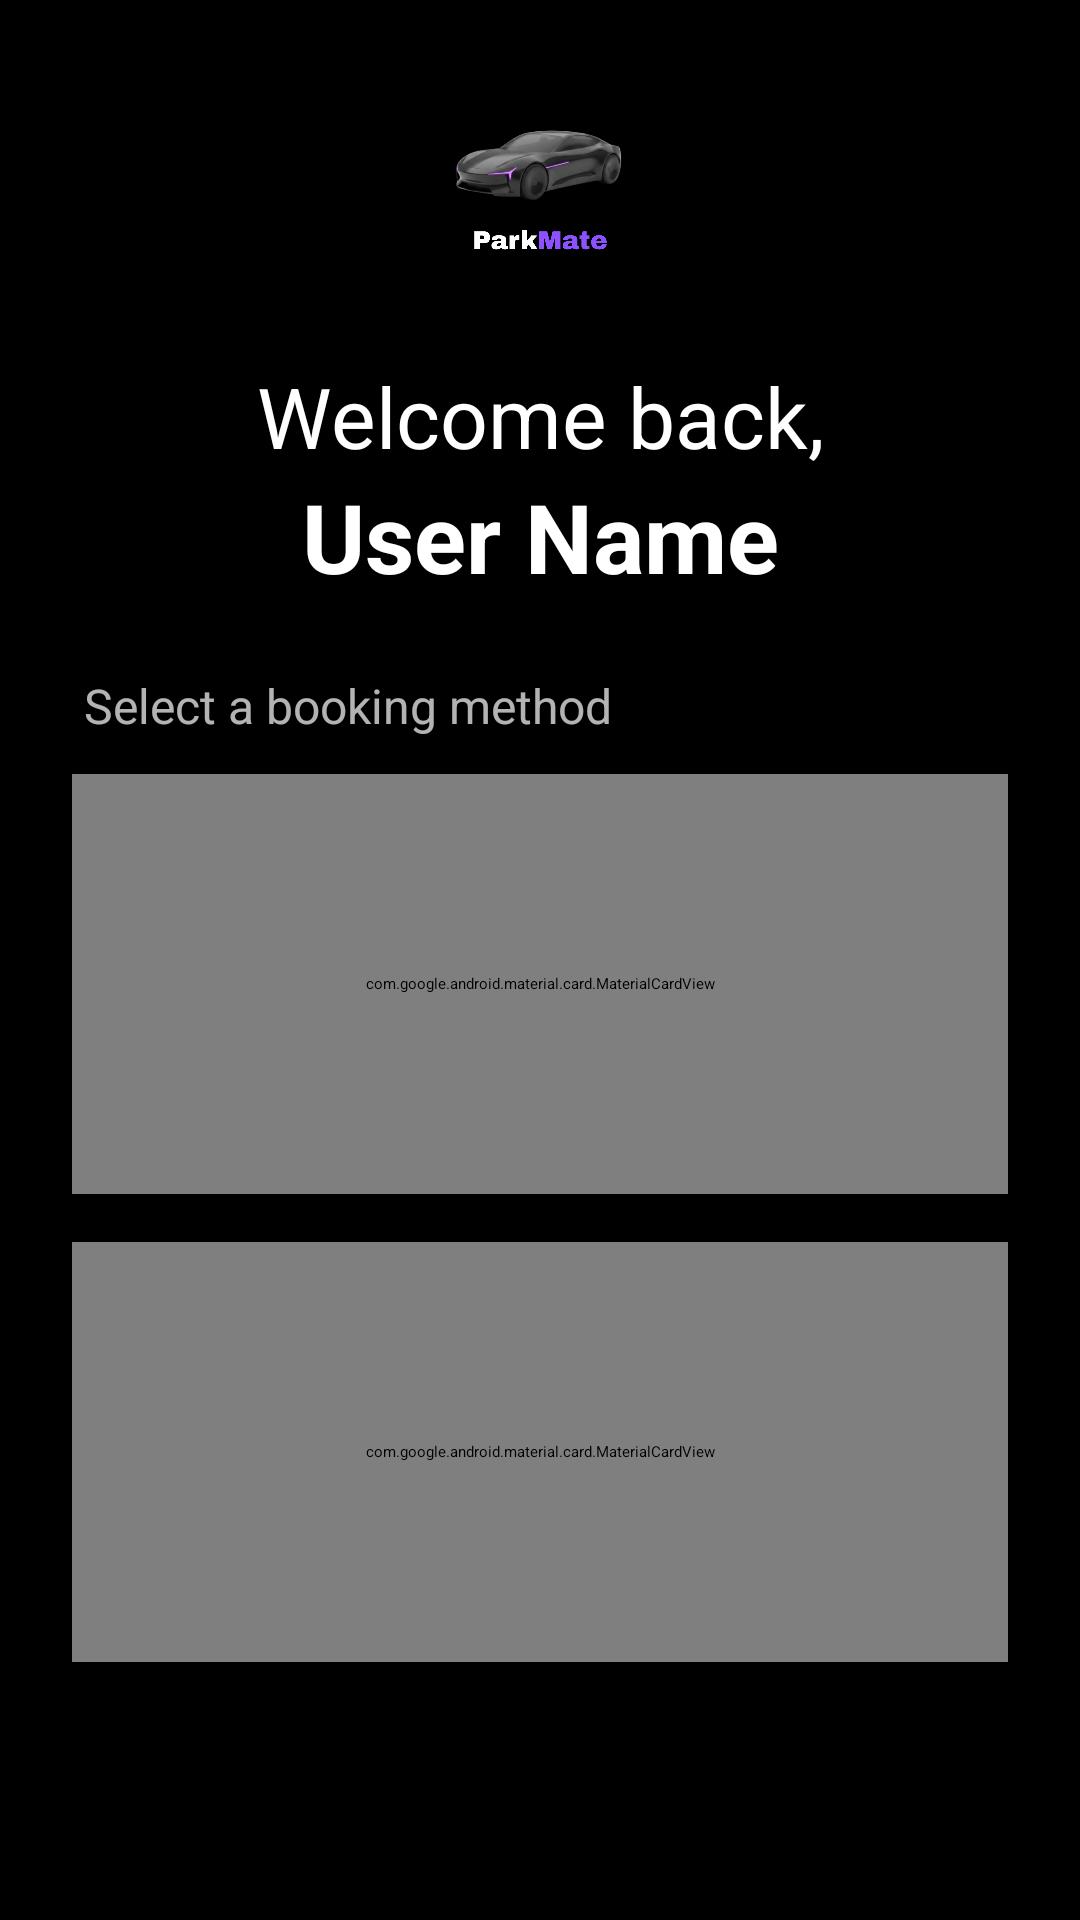

Write the Android layout XML for this screen, with the resource values it uses.
<!-- AndroidManifest.xml: application theme Theme.ParkMate -->
<!-- res/layout/user_home_fragment.xml -->
<?xml version="1.0" encoding="utf-8"?>
<LinearLayout xmlns:android="http://schemas.android.com/apk/res/android"
    xmlns:app="http://schemas.android.com/apk/res-auto"
    xmlns:tools="http://schemas.android.com/tools"
    android:orientation="vertical"
    android:layout_width="match_parent"
    android:layout_height="match_parent"
    android:padding="24dp"
    android:background="#000000">

    <ImageView
        android:id="@+id/logo"
        android:layout_width="80dp"
        android:layout_height="80dp"
        android:layout_gravity="center_horizontal"
        android:layout_marginBottom="16dp"
        android:contentDescription="ParkMate Logo"
        android:src="@drawable/parkmate_logo" />

    <TextView
        android:id="@+id/welcomeTitle"
        android:layout_width="match_parent"
        android:layout_height="wrap_content"
        android:text="Welcome back,"
        android:textSize="28sp"
        android:textColor="#FFFFFF"
        android:gravity="center_horizontal" />

    <TextView
        android:id="@+id/welcomeUserName"
        android:layout_width="match_parent"
        android:layout_height="wrap_content"
        android:layout_marginBottom="24dp"
        android:text="User Name"
        android:textSize="32sp"
        android:textStyle="bold"
        android:textColor="#FFFFFF"
        android:gravity="center_horizontal"
        tools:text="Haziq" />

    <TextView
        android:layout_width="match_parent"
        android:layout_height="wrap_content"
        android:layout_marginStart="4dp"
        android:layout_marginBottom="12dp"
        android:text="Select a booking method"
        android:textSize="16sp"
        android:textColor="#B3FFFFFF" />

    <com.google.android.material.card.MaterialCardView
        android:id="@+id/cardRealtimeBooking"
        android:layout_width="match_parent"
        android:layout_height="140dp" android:layout_marginBottom="16dp"
        android:clickable="true"
        android:focusable="true"
        android:foreground="?android:attr/selectableItemBackground"
        app:cardCornerRadius="16dp"
        app:cardElevation="8dp"
        android:orientation="vertical">

        <ImageView
            android:layout_width="match_parent"
            android:layout_height="match_parent"
            android:scaleType="centerCrop"
            android:src="@drawable/parkingbyavailable"
            android:alpha="0.2"
            android:contentDescription="Real-time parking background" />

        <androidx.constraintlayout.widget.ConstraintLayout
            android:layout_width="match_parent"
            android:layout_height="match_parent"
            android:paddingVertical="20dp"
            android:paddingHorizontal="16dp">

            <ImageView
                android:id="@+id/iconRealtime"
                android:layout_width="48dp"
                android:layout_height="48dp"
                android:src="@drawable/ic_realtime"
                android:contentDescription="Real-time booking"
                app:tint="#FFFFFF"
                app:layout_constraintStart_toStartOf="parent"
                app:layout_constraintTop_toTopOf="parent"
                app:layout_constraintBottom_toBottomOf="parent" />

            <LinearLayout
                android:layout_width="0dp"
                android:layout_height="wrap_content"
                android:orientation="vertical"
                android:layout_marginStart="16dp"
                android:layout_marginEnd="16dp"
                app:layout_constraintStart_toEndOf="@id/iconRealtime"
                app:layout_constraintEnd_toStartOf="@id/chevronRealtime"
                app:layout_constraintTop_toTopOf="parent"
                app:layout_constraintBottom_toBottomOf="parent">

                <TextView
                    android:id="@+id/realtimebooking"
                    android:layout_width="match_parent"
                    android:layout_height="wrap_content"
                    android:text="Instant Parking"
                    android:textSize="18sp"
                    android:textStyle="bold"
                    android:textColor="#FFFFFF" />

                <TextView
                    android:id="@+id/realtimeDescription"
                    android:layout_width="match_parent"
                    android:layout_height="wrap_content"
                    android:text="Find and book a spot right now"
                    android:textSize="14sp"
                    android:textColor="#CCCCCC" />
            </LinearLayout>

            <ImageView
                android:id="@+id/chevronRealtime"
                android:layout_width="24dp"
                android:layout_height="24dp"
                android:contentDescription="Go"
                android:src="@drawable/ic_chevron_right"
                app:tint="#80FFFFFF"
                app:layout_constraintEnd_toEndOf="parent"
                app:layout_constraintTop_toTopOf="parent"
                app:layout_constraintBottom_toBottomOf="parent" />

        </androidx.constraintlayout.widget.ConstraintLayout>
    </com.google.android.material.card.MaterialCardView>

    <com.google.android.material.card.MaterialCardView
        android:id="@+id/cardAdvanceBooking"
        android:layout_width="match_parent"
        android:layout_height="140dp" android:layout_marginBottom="16dp"
        android:clickable="true"
        android:focusable="true"
        android:foreground="?android:attr/selectableItemBackground"
        app:cardCornerRadius="16dp"
        app:cardElevation="8dp"
        android:orientation="vertical">

        <ImageView
            android:layout_width="match_parent"
            android:layout_height="match_parent"
            android:scaleType="centerCrop"
            android:src="@drawable/parkingbyadvance"
            android:alpha="0.2"
            android:contentDescription="Advance parking background" />

        <androidx.constraintlayout.widget.ConstraintLayout
            android:layout_width="match_parent"
            android:layout_height="match_parent"
            android:paddingVertical="20dp"
            android:paddingHorizontal="16dp">

            <ImageView
                android:id="@+id/iconAdvance"
                android:layout_width="48dp"
                android:layout_height="48dp"
                android:src="@drawable/ic_advance"
                android:contentDescription="Advance booking"
                app:tint="#FFFFFF"
                app:layout_constraintStart_toStartOf="parent"
                app:layout_constraintTop_toTopOf="parent"
                app:layout_constraintBottom_toBottomOf="parent" />

            <LinearLayout
                android:layout_width="0dp"
                android:layout_height="wrap_content"
                android:orientation="vertical"
                android:layout_marginStart="16dp"
                android:layout_marginEnd="16dp"
                app:layout_constraintStart_toEndOf="@id/iconAdvance"
                app:layout_constraintEnd_toStartOf="@id/chevronAdvance"
                app:layout_constraintTop_toTopOf="parent"
                app:layout_constraintBottom_toBottomOf="parent">

                <TextView
                    android:id="@+id/bydatebook"
                    android:layout_width="match_parent"
                    android:layout_height="wrap_content"
                    android:text="Reserve in Advance"
                    android:textSize="18sp"
                    android:textStyle="bold"
                    android:textColor="#FFFFFF" />

                <TextView
                    android:id="@+id/advanceDescription"
                    android:layout_width="match_parent"
                    android:layout_height="wrap_content"
                    android:text="Plan your visit and reserve a spot"
                    android:textSize="14sp"
                    android:textColor="#CCCCCC" />
            </LinearLayout>

            <ImageView
                android:id="@+id/chevronAdvance"
                android:layout_width="24dp"
                android:layout_height="24dp"
                android:src="@drawable/ic_chevron_right"
                android:contentDescription="Go"
                app:tint="#80FFFFFF"
                app:layout_constraintEnd_toEndOf="parent"
                app:layout_constraintTop_toTopOf="parent"
                app:layout_constraintBottom_toBottomOf="parent" />

        </androidx.constraintlayout.widget.ConstraintLayout>
    </com.google.android.material.card.MaterialCardView>

</LinearLayout>
<!-- resources referenced by this layout -->
<resources>
  <!-- drawable ic_advance (drawable) -->
  <vector xmlns:android="http://schemas.android.com/apk/res/android"
      android:width="24dp"
      android:height="24dp"
      android:viewportWidth="24"
      android:viewportHeight="24"
      android:tint="#FFFFFF">
      <path
          android:fillColor="@android:color/white"
          android:pathData="M19,3h-1V1h-2v2H8V1H6v2H5c-1.1,0 -2,0.9 -2,2v16c0,1.1 0.9,2 2,2h14c1.1,0 2,-0.9 2,-2V5c0,-1.1 -0.9,-2 -2,-2zM19,21H5V8h14v13zM12,17l-3.5,-3.5 1.41,-1.41L12,14.17l3.09,-3.09 1.41,1.41L12,17z" />
  </vector>
  <!-- drawable ic_chevron_right (drawable) -->
  <vector xmlns:android="http://schemas.android.com/apk/res/android"
      android:width="24dp"
      android:height="24dp"
      android:viewportWidth="24"
      android:viewportHeight="24"
      android:tint="#80FFFFFF">
      <path
          android:fillColor="@android:color/white"
          android:pathData="M10,6L8.59,7.41 13.17,12l-4.58,4.59L10,18l6,-6z" />
  </vector>
  <!-- drawable ic_realtime (drawable) -->
  <vector xmlns:android="http://schemas.android.com/apk/res/android"
      android:width="24dp"
      android:height="24dp"
      android:viewportWidth="24"
      android:viewportHeight="24"
      android:tint="#FFFFFF">
      <path
          android:fillColor="@android:color/white"
          android:pathData="M11.99,2C6.47,2 2,6.48 2,12s4.47,10 9.99,10 10.01,-4.48 10.01,-10S17.52,2 11.99,2zM12,20c-4.41,0 -8,-3.59 -8,-8s3.59,-8 8,-8 8,3.59 8,8 -3.59,8 -8,8zM12.5,7H11v6l5.25,3.15 0.75,-1.23 -4.5,-2.67z" />
  </vector>
  <!-- drawable parkingbyadvance: jpg bitmap (drawable, 421150 bytes) -->
  <!-- drawable parkingbyavailable: jpg bitmap (drawable, 64032 bytes) -->
  <!-- drawable parkmate_logo: png bitmap (drawable, 118945 bytes) -->
</resources>
